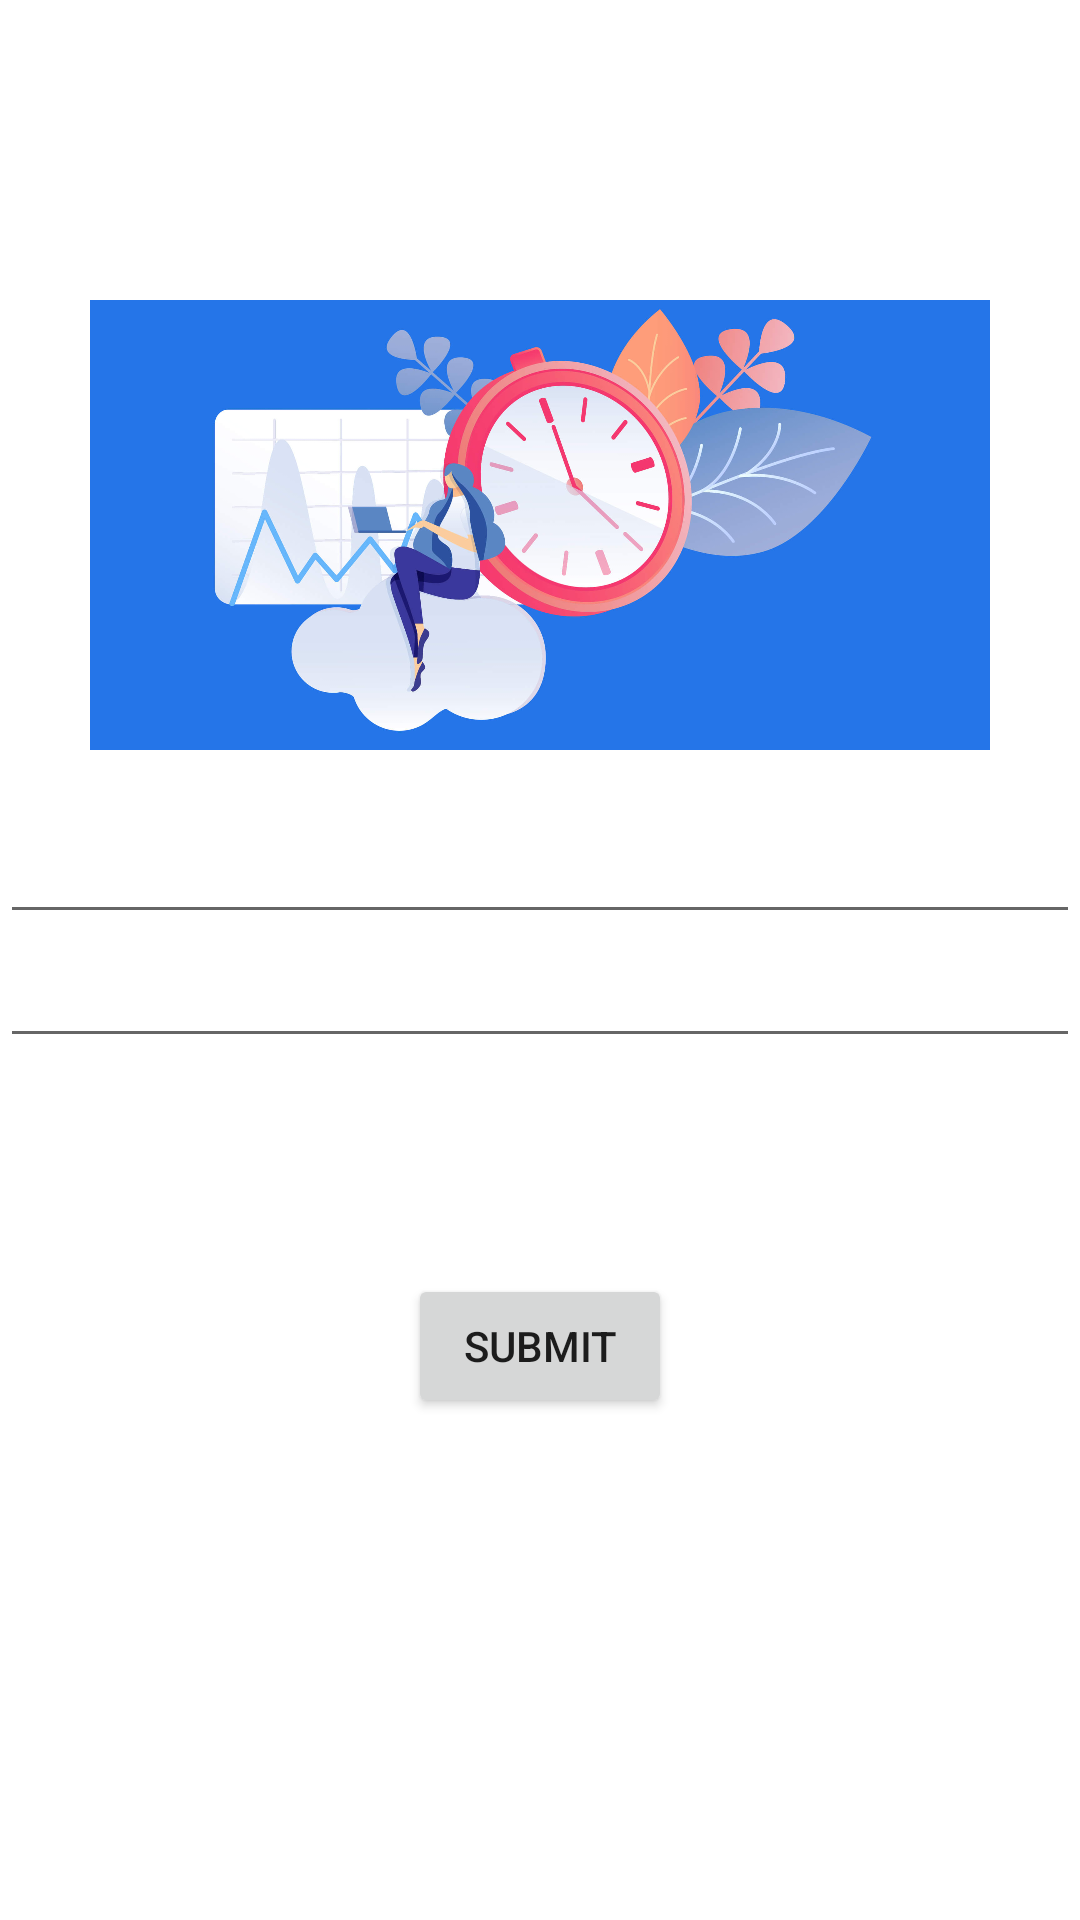

Reconstruct the res/layout file that produces this screen, plus the resources it refers to.
<!-- AndroidManifest.xml: application theme Theme.TimeTrack -->
<!-- res/layout/activity_new.xml -->
<?xml version="1.0" encoding="utf-8"?>
<androidx.constraintlayout.widget.ConstraintLayout xmlns:android="http://schemas.android.com/apk/res/android"
    xmlns:app="http://schemas.android.com/apk/res-auto"
    xmlns:tools="http://schemas.android.com/tools"
    android:layout_width="match_parent"
    android:layout_height="match_parent"
    tools:context=".NewActivity"
    android:layout_margin="16dp">

    <ImageView
        android:id="@+id/img"
        android:layout_width="300dp"
        android:layout_height="150dp"
        android:scaleType="centerCrop"
        android:src="@drawable/time"
        android:layout_marginTop="100dp"
        app:layout_constraintEnd_toEndOf="parent"
        app:layout_constraintStart_toStartOf="parent"
        app:layout_constraintTop_toTopOf="parent" />

    <EditText
        android:id="@+id/editText"
        android:layout_width="match_parent"
        android:layout_height="wrap_content"
        android:layout_marginTop="20dp"
        app:layout_constraintTop_toBottomOf="@id/img" />

    <EditText
        android:id="@+id/editText2"
        android:layout_width="match_parent"
        android:layout_height="wrap_content"
        app:layout_constraintTop_toBottomOf="@+id/editText"
        tools:layout_editor_absoluteX="0dp" />

    <Button
        android:layout_width="wrap_content"
        android:layout_height="wrap_content"
        android:layout_marginTop="72dp"
        android:text="Submit"
        app:layout_constraintEnd_toEndOf="parent"
        app:layout_constraintStart_toStartOf="parent"
        app:layout_constraintTop_toBottomOf="@+id/editText2" />
</androidx.constraintlayout.widget.ConstraintLayout>
<!-- resources referenced by this layout -->
<resources>
  <!-- drawable time: jpg bitmap (drawable, 125526 bytes) -->
  <style name="Theme.TimeTrack" parent="Theme.MaterialComponents.DayNight.DarkActionBar">
          
          <item name="colorPrimary">@color/purple_500</item>
          <item name="colorPrimaryVariant">@color/purple_700</item>
          <item name="colorOnPrimary">@color/white</item>
          
          <item name="colorSecondary">@color/teal_200</item>
          <item name="colorSecondaryVariant">@color/teal_700</item>
          <item name="colorOnSecondary">@color/black</item>
          
          <item name="android:statusBarColor" tools:targetApi="l">?attr/colorPrimaryVariant</item>
          
      </style>
  <!-- not gathered from this repository: default colours our renderer supplied (Android Studio template values) -->
  <color name="purple_500">#FF6200EE</color>
  <color name="purple_700">#FF3700B3</color>
  <color name="teal_200">#FF03DAC5</color>
  <color name="teal_700">#FF018786</color>
  <color name="black">#FF000000</color>
  <color name="white">#FFFFFFFF</color>
</resources>
